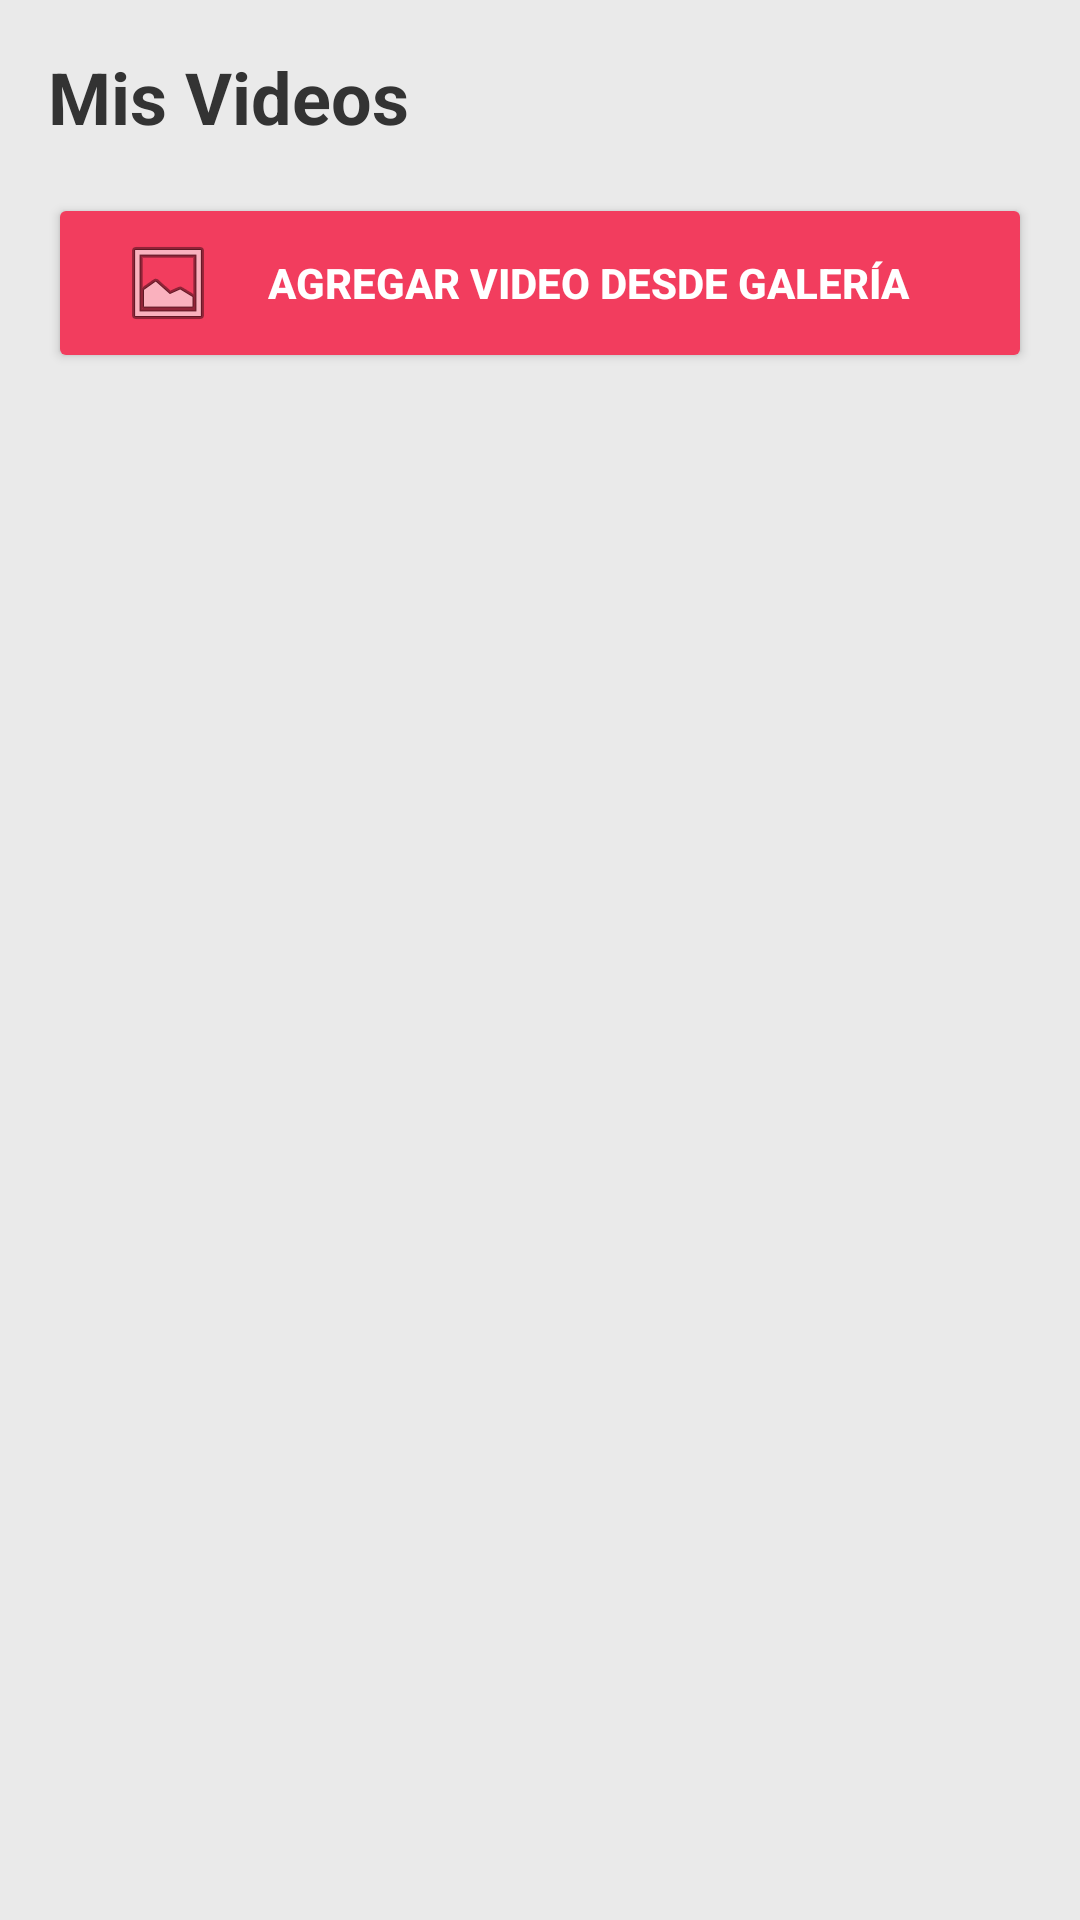

Reconstruct the res/layout file that produces this screen, plus the resources it refers to.
<!-- AndroidManifest.xml: application theme Theme.TouristSitesColombia -->
<!-- res/layout/fragment_videos.xml -->
<?xml version="1.0" encoding="utf-8"?>
<LinearLayout xmlns:android="http://schemas.android.com/apk/res/android"
    xmlns:app="http://schemas.android.com/apk/res-auto"
    android:layout_width="match_parent"
    android:layout_height="match_parent"
    android:background="#EAEAEA"
    android:orientation="vertical"
    android:padding="16dp">

    <TextView
        android:layout_width="wrap_content"
        android:layout_height="wrap_content"
        android:layout_marginBottom="16dp"
        android:text="Mis Videos"
        android:textColor="#333333"
        android:textSize="24sp"
        android:textStyle="bold" />

    <Button
        android:id="@+id/btnAgregarVideo"
        android:layout_width="match_parent"
        android:layout_height="60dp"
        android:layout_marginBottom="16dp"
        android:backgroundTint="#F23D5E"
        android:text="AGREGAR VIDEO DESDE GALERÍA"
        android:textColor="#FFFFFF"
        android:textSize="14sp"
        android:textStyle="bold"
        app:cornerRadius="12dp"
        android:drawableLeft="@android:drawable/ic_menu_gallery"
        android:paddingHorizontal="24dp"/>

    <androidx.recyclerview.widget.RecyclerView
        android:id="@+id/rvVideosLocales"
        android:layout_width="match_parent"
        android:layout_height="match_parent"
        android:clipToPadding="false"
        android:paddingBottom="80dp" />

</LinearLayout>
<!-- resources referenced by this layout -->
<resources>
  <style name="Theme.TouristSitesColombia" parent="Base.Theme.TouristSitesColombia" />
  <style name="Base.Theme.TouristSitesColombia" parent="Theme.Material3.DayNight.NoActionBar">
          
          
      </style>
</resources>
